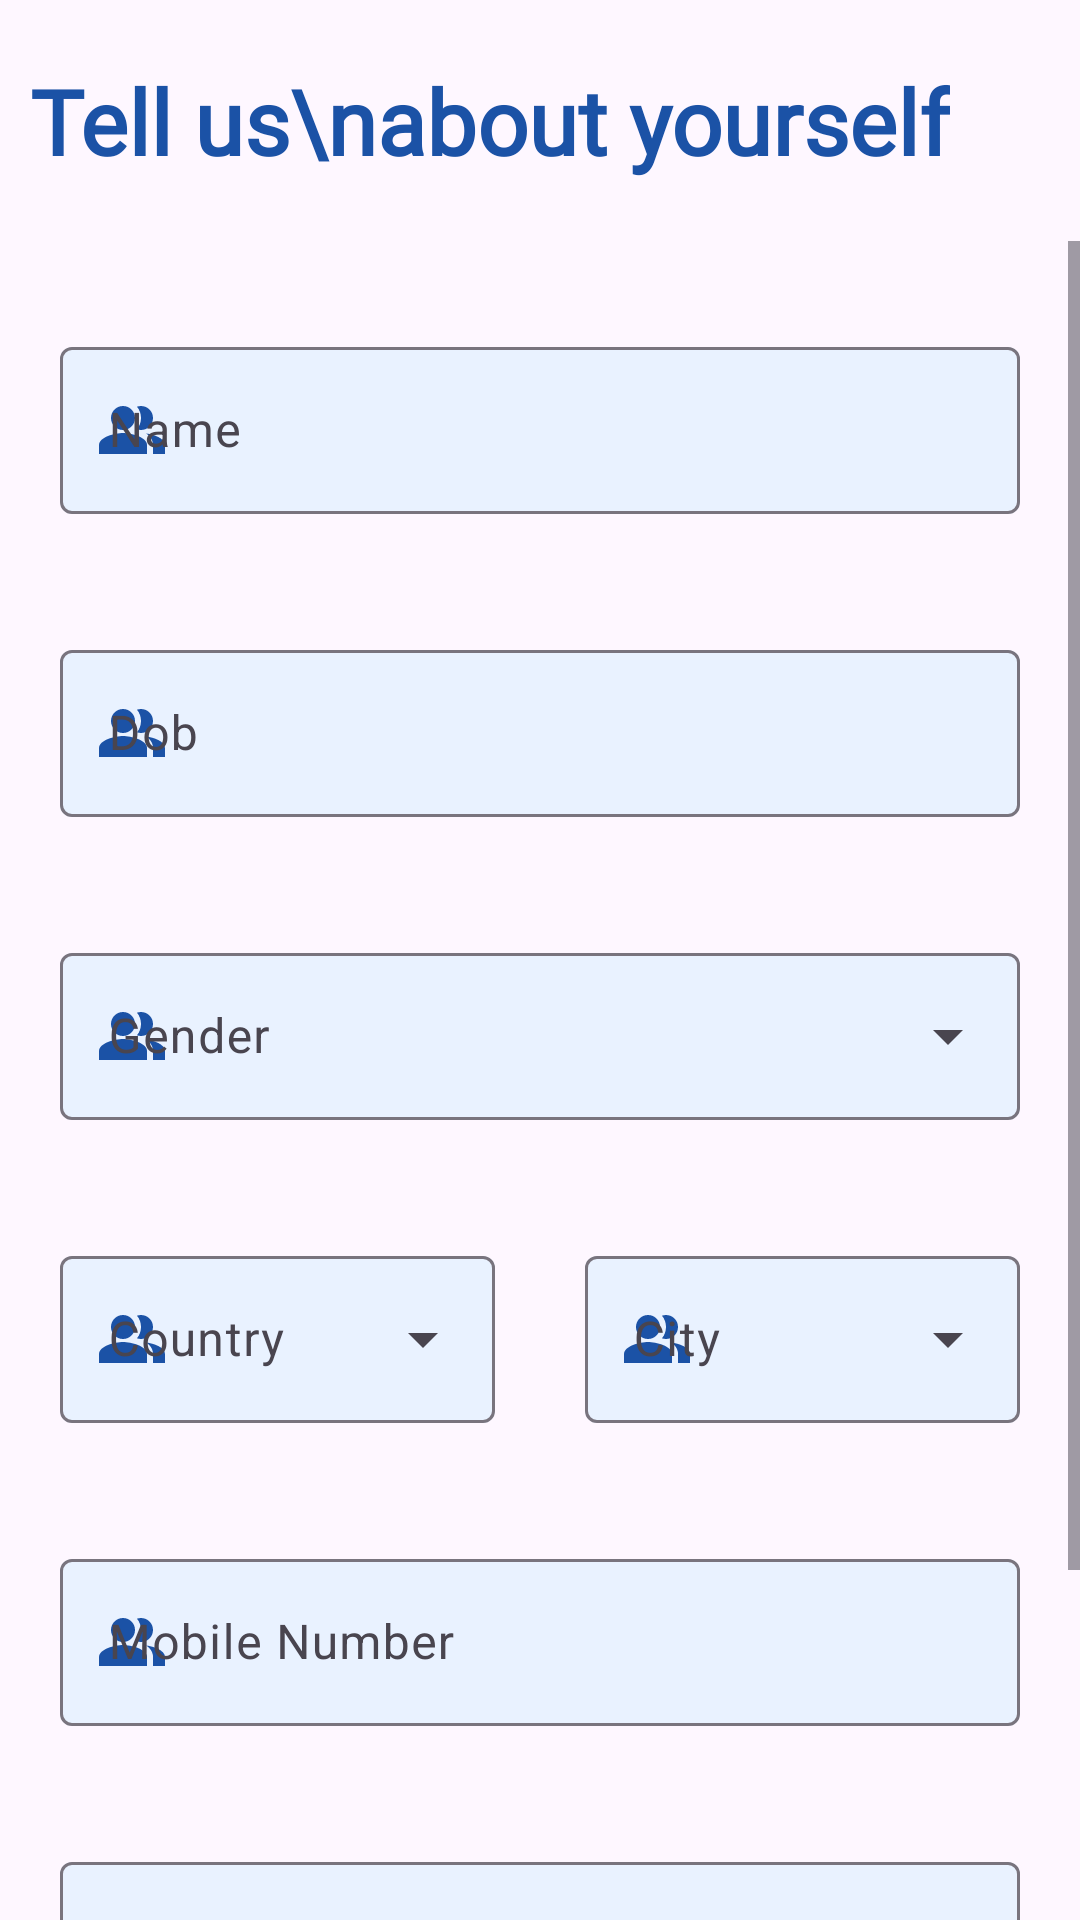

Produce the Android XML layout that renders to this screen, including the resource entries it uses.
<!-- AndroidManifest.xml: application theme Theme.Nextlyf -->
<!-- res/layout/user_intro_basic.xml -->
<?xml version="1.0" encoding="utf-8"?>
<LinearLayout xmlns:android="http://schemas.android.com/apk/res/android"
    android:layout_width="match_parent"
    android:layout_height="match_parent"
    xmlns:app="http://schemas.android.com/apk/res-auto"
    android:orientation="vertical">

    <com.google.android.material.textview.MaterialTextView
        android:layout_width="wrap_content"
        android:layout_height="wrap_content"
        android:text="Tell us\nabout yourself"
        android:textSize="30sp"
        android:textStyle="bold"
        android:layout_marginTop="20dp"
        android:layout_marginBottom="20dp"
        android:layout_marginLeft="10dp"
        android:textColor="@color/colorPrimaryDark"
        android:fontFamily="@font/quicksand_medium"/>

    <ScrollView
        android:id="@+id/user_intro_scroll_view"
        android:layout_width="match_parent"
        android:layout_height="match_parent">

        <LinearLayout
            android:id="@+id/linearlayout"
            android:layout_width="match_parent"
            android:layout_height="wrap_content"
            android:orientation="vertical">


            <com.google.android.material.textfield.TextInputLayout
                android:layout_width="match_parent"
                android:layout_height="wrap_content"
                android:layout_marginLeft="10dp"
                android:layout_marginTop="20dp"
                android:layout_marginRight="10dp"
                android:hint="Name"
                android:padding="10dp"
                app:startIconDrawable="@drawable/ic_baseline_people_alt_24"
                app:startIconTint="@color/colorPrimaryDark">

                <com.google.android.material.textfield.TextInputEditText
                    android:id="@+id/userIntroName"
                    android:layout_width="match_parent"
                    android:layout_height="wrap_content"
                    android:backgroundTint="#E9F2FF"
                    android:backgroundTintMode="add"
                    android:imeOptions="actionDone"
                    android:inputType="textPersonName"
                    android:maxLines="1"
                    android:singleLine="true" />

            </com.google.android.material.textfield.TextInputLayout>

            <com.google.android.material.textfield.TextInputLayout
                android:layout_width="match_parent"
                android:layout_height="wrap_content"
                android:layout_marginLeft="10dp"
                android:layout_marginTop="20dp"
                android:layout_marginRight="10dp"
                android:hint="Dob"
                android:padding="10dp"
                app:startIconDrawable="@drawable/ic_baseline_people_alt_24"
                app:startIconTint="@color/colorPrimaryDark">

                <com.google.android.material.textfield.TextInputEditText
                    android:id="@+id/userIntroDob"
                    android:layout_width="match_parent"
                    android:layout_height="wrap_content"
                    android:backgroundTint="#E9F2FF"
                    android:backgroundTintMode="add"
                    android:inputType="none"
                    android:clickable="true"
                    android:maxLines="1"
                    android:singleLine="true"
                    android:focusable="false" />

            </com.google.android.material.textfield.TextInputLayout>

            <com.google.android.material.textfield.TextInputLayout
                android:layout_width="match_parent"
                android:layout_height="wrap_content"
                android:layout_marginLeft="10dp"
                android:layout_marginTop="20dp"
                android:layout_marginRight="10dp"
                android:hint="Gender"
                android:padding="10dp"
                app:startIconDrawable="@drawable/ic_baseline_people_alt_24"
                style="@style/Widget.Material3.TextInputLayout.OutlinedBox.ExposedDropdownMenu"
                app:startIconTint="@color/colorPrimaryDark">

                <AutoCompleteTextView
                    android:id="@+id/userIntroGender"
                    android:layout_width="match_parent"
                    android:layout_height="wrap_content"
                    android:backgroundTint="#E9F2FF"
                    android:backgroundTintMode="add"
                    android:inputType="none"
                    app:simpleItems="@array/gender" />

            </com.google.android.material.textfield.TextInputLayout>

            <LinearLayout
                android:layout_width="match_parent"
                android:layout_height="wrap_content"
                android:orientation="horizontal"
                android:layout_marginLeft="10dp">

                <com.google.android.material.textfield.TextInputLayout
                    android:layout_width="match_parent"
                    android:layout_height="wrap_content"
                    android:layout_marginTop="20dp"
                    android:layout_marginRight="10dp"
                    android:layout_weight="1"
                    android:hint="Country"
                    android:padding="10dp"
                    app:startIconDrawable="@drawable/ic_baseline_people_alt_24"
                    style="@style/Widget.Material3.TextInputLayout.OutlinedBox.ExposedDropdownMenu"
                    app:startIconTint="@color/colorPrimaryDark">

                    <AutoCompleteTextView
                        android:id="@+id/userIntroOriginCountry"
                        android:layout_width="match_parent"
                        android:layout_height="wrap_content"
                        android:backgroundTint="#E9F2FF"
                        android:backgroundTintMode="add"
                        android:inputType="none"
                        app:simpleItems="@array/country_list" />

                </com.google.android.material.textfield.TextInputLayout>

                <com.google.android.material.textfield.TextInputLayout
                    android:layout_width="match_parent"
                    android:layout_height="wrap_content"
                    android:layout_marginTop="20dp"
                    android:layout_marginRight="10dp"
                    android:layout_weight="1"
                    android:hint="City"
                    android:padding="10dp"
                    app:startIconDrawable="@drawable/ic_baseline_people_alt_24"
                    style="@style/Widget.Material3.TextInputLayout.OutlinedBox.ExposedDropdownMenu"
                    app:startIconTint="@color/colorPrimaryDark">

                    <AutoCompleteTextView
                        android:id="@+id/userIntroOriginCity"
                        android:layout_width="match_parent"
                        android:layout_height="wrap_content"
                        android:backgroundTint="#E9F2FF"
                        android:backgroundTintMode="add"
                        android:inputType="none"
                        app:simpleItems="@array/my_items" />

                </com.google.android.material.textfield.TextInputLayout>


            </LinearLayout>



            <com.google.android.material.textfield.TextInputLayout
                android:layout_width="match_parent"
                android:layout_height="wrap_content"
                android:layout_marginLeft="10dp"
                android:layout_marginTop="20dp"
                android:layout_marginRight="10dp"
                android:hint="Mobile Number"
                android:padding="10dp"
                app:startIconDrawable="@drawable/ic_baseline_people_alt_24"
                app:startIconTint="@color/colorPrimaryDark">

                <com.google.android.material.textfield.TextInputEditText
                    android:id="@+id/userIntroPhone"
                    android:layout_width="match_parent"
                    android:layout_height="wrap_content"
                    android:backgroundTint="#E9F2FF"
                    android:backgroundTintMode="add"
                    android:inputType="number"
                    android:maxLines="1"
                    android:singleLine="true" />

            </com.google.android.material.textfield.TextInputLayout>


            <com.google.android.material.textfield.TextInputLayout
                android:layout_width="match_parent"
                android:layout_height="wrap_content"
                android:layout_marginLeft="10dp"
                android:layout_marginTop="20dp"
                android:layout_marginRight="10dp"
                android:hint="Language"
                android:padding="10dp"
                app:startIconDrawable="@drawable/ic_baseline_people_alt_24"
                style="@style/Widget.Material3.TextInputLayout.OutlinedBox.ExposedDropdownMenu"
                app:startIconTint="@color/colorPrimaryDark">

                <AutoCompleteTextView
                    android:id="@+id/userIntroLanguage"
                    android:layout_width="match_parent"
                    android:layout_height="wrap_content"
                    android:backgroundTint="#E9F2FF"
                    android:backgroundTintMode="add"
                    android:inputType="none"
                    app:simpleItems="@array/language_list" />

            </com.google.android.material.textfield.TextInputLayout>


            <com.google.android.material.textfield.TextInputLayout
                android:layout_width="match_parent"
                android:layout_height="wrap_content"
                android:layout_marginLeft="10dp"
                android:layout_marginTop="20dp"
                android:layout_marginRight="10dp"
                android:hint="Referral Code"
                android:padding="10dp"
                app:startIconDrawable="@drawable/ic_baseline_people_alt_24"
                app:startIconTint="@color/colorPrimaryDark">

                <com.google.android.material.textfield.TextInputEditText
                    android:id="@+id/userIntroReferralCode"
                    android:layout_width="match_parent"
                    android:layout_height="wrap_content"
                    android:backgroundTint="#E9F2FF"
                    android:backgroundTintMode="add"
                    android:imeOptions="actionDone"
                    android:inputType="text"
                    android:maxLines="1"
                    android:singleLine="true" />

            </com.google.android.material.textfield.TextInputLayout>

        </LinearLayout>

    </ScrollView>

</LinearLayout>
<!-- resources referenced by this layout -->
<resources>
  <string-array name="country_list">
          <item>United States</item>
          <item>Canada</item>
          <item>United Kingdom</item>
          <item>Australia</item>
          <item>India</item>
          <item>Germany</item>
          <item>France</item>
          <item>China</item>
          <item>Japan</item>
          <item>Singapore</item> 
          <item>South Africa</item>
      </string-array>
  <string-array name="gender">
          <item>Male</item>
          <item>Female</item>
          <item>Non-binary</item>
          <item>Prefer not to say</item>
      </string-array>
  <string-array name="language_list">
          <item>English</item>
          <item>Mandarin Chinese</item> 
          <item>Malay</item> 
          <item>Spanish</item>
          <item>Hindi</item>
          <item>French</item>
          <item>German</item>
          <item>Japanese</item>
          <item>Korean</item>
          <item>Portuguese</item>
          <item>Russian</item>
          <item>Arabic</item>
          <item>Tamil</item> 
      </string-array>
  <string-array name="my_items">
          <item>Item 1</item>
          <item>Item 2</item>
          <item>Item 3</item>
      </string-array>
  <color name="colorPrimaryDark">#1b52a6</color>
  <!-- drawable ic_baseline_people_alt_24 (drawable) -->
  <vector android:height="24dp" android:tint="#FFF"
      android:viewportHeight="24" android:viewportWidth="24"
      android:width="24dp" xmlns:android="http://schemas.android.com/apk/res/android">
      <path android:fillColor="@android:color/white"
          android:fillType="evenOdd" android:pathData="M16.67,13.13C18.04,14.06 19,15.32 19,17v3h4v-3C23,14.82 19.43,13.53 16.67,13.13z"/>
      <path android:fillColor="@android:color/white"
          android:fillType="evenOdd" android:pathData="M9,8m-4,0a4,4 0,1 1,8 0a4,4 0,1 1,-8 0"/>
      <path android:fillColor="@android:color/white"
          android:fillType="evenOdd" android:pathData="M15,12c2.21,0 4,-1.79 4,-4c0,-2.21 -1.79,-4 -4,-4c-0.47,0 -0.91,0.1 -1.33,0.24C14.5,5.27 15,6.58 15,8s-0.5,2.73 -1.33,3.76C14.09,11.9 14.53,12 15,12z"/>
      <path android:fillColor="@android:color/white"
          android:fillType="evenOdd" android:pathData="M9,13c-2.67,0 -8,1.34 -8,4v3h16v-3C17,14.34 11.67,13 9,13z"/>
  </vector>
  <style name="Theme.Nextlyf" parent="AppTheme" />
  <style name="AppTheme" parent="Theme.Material3.Light.NoActionBar">
          
          <item name="colorPrimary">@color/colorPrimary</item>
          <item name="colorPrimaryDark">@color/colorPrimaryDark</item>
          <item name="colorAccent">@color/colorAccent</item>
          <item name="colorTertiary">@android:color/transparent</item>
      </style>
  <color name="colorPrimary">#3377de</color>
  <color name="colorAccent">#3377de</color>
</resources>
